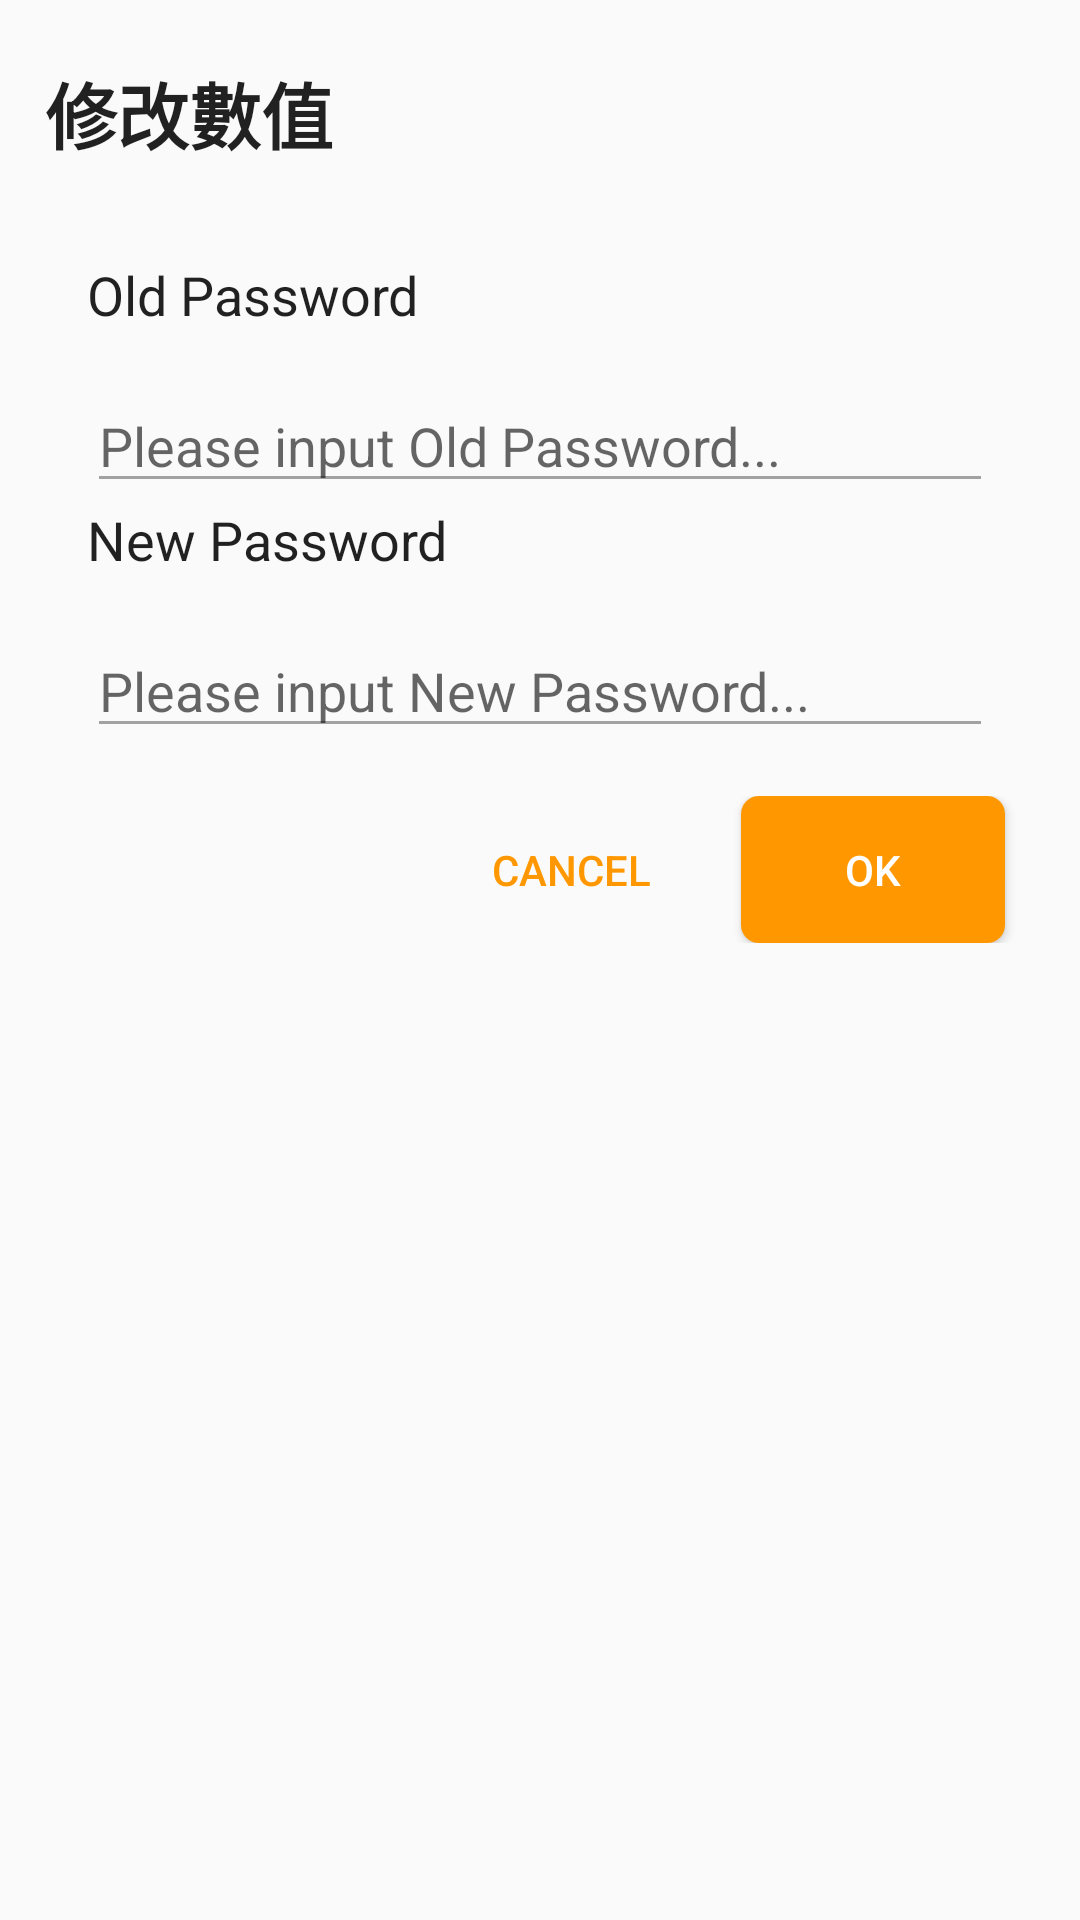

Reconstruct the res/layout file that produces this screen, plus the resources it refers to.
<!-- AndroidManifest.xml: application theme AppTheme -->
<!-- res/layout/change_password_dialog.xml -->
<?xml version="1.0" encoding="utf-8"?>
<LinearLayout xmlns:android="http://schemas.android.com/apk/res/android"
    xmlns:app="http://schemas.android.com/apk/res-auto"
    xmlns:tools="http://schemas.android.com/tools"
    android:layout_width="match_parent"
    android:layout_height="match_parent"
    android:background="@drawable/roundforlayout_for_setting_dialog_background"
    android:orientation="vertical"
    android:padding="5dp">

    <TextView
        android:id="@+id/textView_SettingDialogTitle"
        android:layout_width="match_parent"
        android:layout_height="wrap_content"
        android:paddingLeft="10dp"
        android:paddingTop="15dp"
        android:paddingBottom="15dp"
        android:text="修改數值"
        android:textAppearance="@style/TextAppearance.AppCompat.Large"
        android:textSize="24sp"
        android:textStyle="bold" />

    <androidx.constraintlayout.widget.ConstraintLayout
        android:layout_width="match_parent"
        android:layout_height="wrap_content">

        <TextView
            android:id="@+id/textView_OldTitle"
            android:layout_width="match_parent"
            android:layout_height="wrap_content"
            android:layout_marginStart="24dp"
            android:layout_marginTop="16dp"
            android:text="@string/old_password"
            android:textAppearance="@style/TextAppearance.AppCompat.Large"
            android:textSize="18sp"
            app:layout_constraintEnd_toEndOf="parent"
            app:layout_constraintStart_toStartOf="parent"
            app:layout_constraintTop_toTopOf="parent" />

        <EditText
            android:id="@+id/editText_NewPassword"
            android:layout_width="0dp"
            android:layout_height="wrap_content"
            android:layout_marginStart="24dp"
            android:layout_marginTop="16dp"
            android:layout_marginEnd="24dp"
            android:layout_marginBottom="16dp"
            android:ems="10"
            android:hint="@string/inputNewPasswordHint"
            android:inputType="textPersonName"
            app:layout_constraintBottom_toBottomOf="parent"
            app:layout_constraintEnd_toEndOf="parent"
            app:layout_constraintHorizontal_bias="0.0"
            app:layout_constraintStart_toStartOf="parent"
            app:layout_constraintTop_toBottomOf="@+id/textView_NewTitle"
            app:layout_constraintVertical_bias="0.0" />

        <EditText
            android:id="@+id/editText_OldPassword"
            android:layout_width="0dp"
            android:layout_height="wrap_content"
            android:layout_marginStart="24dp"
            android:layout_marginTop="16dp"
            android:layout_marginEnd="24dp"
            android:hint="@string/inputOldPasswordHint"
            android:ems="10"
            android:textColorHighlight="@android:color/holo_orange_dark"
            android:textColorLink="@android:color/holo_orange_dark"
            app:layout_constraintEnd_toEndOf="parent"
            app:layout_constraintStart_toStartOf="parent"
            app:layout_constraintTop_toBottomOf="@+id/textView_OldTitle" />

        <TextView
            android:id="@+id/textView_NewTitle"
            android:layout_width="0dp"
            android:layout_height="wrap_content"
            android:layout_marginStart="24dp"
            android:text="@string/new_password"
            android:textAppearance="@style/TextAppearance.AppCompat.Large"
            android:textSize="18sp"
            app:layout_constraintEnd_toEndOf="parent"
            app:layout_constraintStart_toStartOf="parent"
            app:layout_constraintTop_toBottomOf="@+id/editText_OldPassword" />
    </androidx.constraintlayout.widget.ConstraintLayout>

    <LinearLayout
        android:layout_width="match_parent"
        android:layout_height="wrap_content"
        android:layout_marginBottom="10dp"
        android:gravity="end"
        android:orientation="horizontal">

        <Button
            android:id="@+id/button_SettingDialogCancel"
            android:layout_width="wrap_content"
            android:layout_height="wrap_content"
            android:layout_marginEnd="10dp"
            android:background="@android:color/transparent"
            android:paddingStart="20dp"
            android:paddingTop="15dp"
            android:paddingEnd="20dp"
            android:paddingBottom="15dp"
            android:text="@string/cancelButton"
            android:textColor="#FF9800" />

        <Button
            android:id="@+id/button_SettingDialogOK"
            android:layout_width="wrap_content"
            android:layout_height="wrap_content"
            android:layout_marginEnd="20dp"
            android:background="@drawable/dialog_round_button"
            android:paddingStart="20dp"
            android:paddingTop="15dp"
            android:paddingEnd="20dp"
            android:paddingBottom="15dp"
            android:text="@string/oK_Button"
            android:textColor="@android:color/white" />
    </LinearLayout>
</LinearLayout>
<!-- resources referenced by this layout -->
<resources>
  <!-- drawable dialog_round_button (drawable) -->
  <?xml version="1.0" encoding="utf-8"?>
  <ripple
      xmlns:android="http://schemas.android.com/apk/res/android"
      android:color="#FF5722">
      <item>
          <shape android:shape="rectangle">
              <solid android:color="#FF9800" />
              <corners android:radius="6dp" />
          </shape>
      </item>
  </ripple>
  <string name="cancelButton">Cancel</string>
  <string name="inputNewPasswordHint">Please input New Password...</string>
  <string name="inputOldPasswordHint">Please input Old Password...</string>
  <string name="new_password">New Password</string>
  <string name="oK_Button">OK</string>
  <string name="old_password">Old Password</string>
  <style name="AppTheme" parent="Theme.AppCompat.Light.NoActionBar">
          
          <item name="colorPrimary">@color/colorPrimary</item>
          <item name="colorPrimaryDark">@color/colorPrimaryDark</item>
          <item name="colorAccent">@color/colorAccent</item>
          <item name="colorControlNormal">#A2A2A2</item>
          <item name="colorControlActivated">#2196F3</item>
      </style>
  <!-- not gathered from this repository: default colours our renderer supplied (Android Studio template values) -->
  <color name="colorPrimary">#FF6200EE</color>
  <color name="colorPrimaryDark">#FF3700B3</color>
  <color name="colorAccent">#FF03DAC5</color>
</resources>
